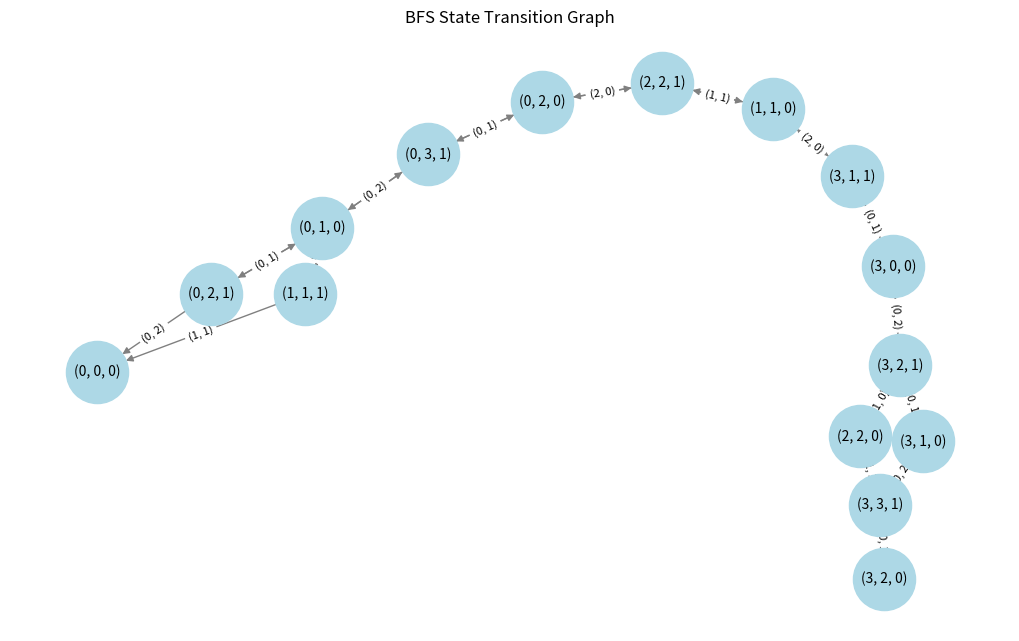
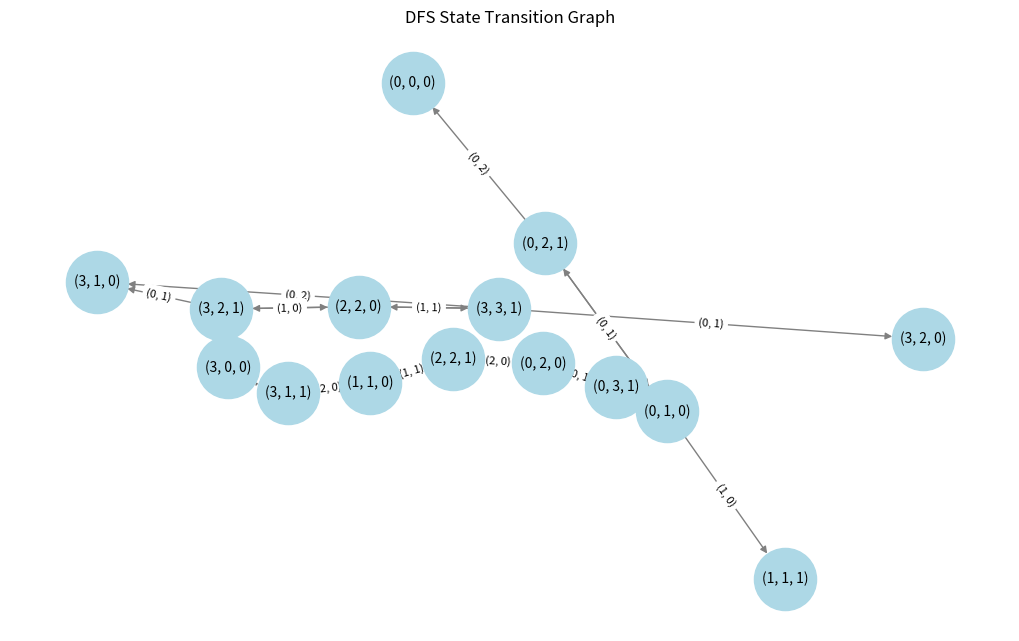
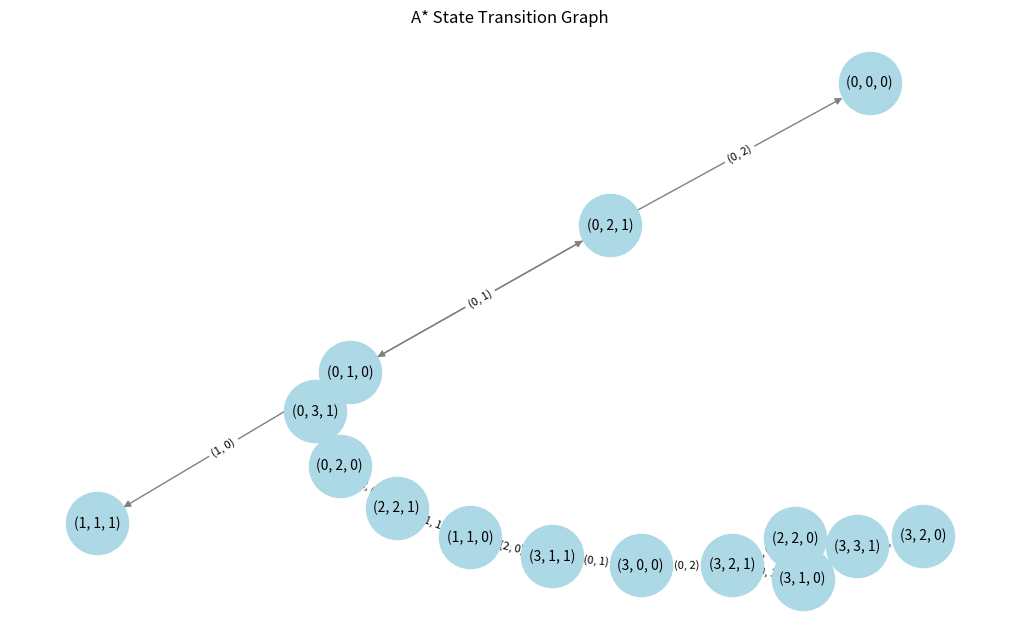

These figures' Python source, in order:
"""
missionaries_cannibals.py

PEP 8 compliant implementation of the Missionaries and Cannibals problem using multiple search algorithms:
    - Breadth-First Search (BFS)
    - Depth-First Search (DFS)
    - A* Search

The problem:
    Three missionaries and three cannibals need to cross a river. A boat that can carry at most two people is available.
    At no point should the cannibals outnumber the missionaries on either side of the river (unless there are no missionaries).

Key Features:
    - Uses BFS, DFS, and A* to search from the initial state (3, 3, 1) to the goal state (0, 0, 0).
    - Ensures valid state transitions to avoid failure states.
    - Provides a visualization of the state-transition graph for each algorithm using NetworkX and Matplotlib.
    
States are represented as a tuple:
    (missionaries_left, cannibals_left, boat_position)
    where boat_position is 1 if on the left bank and 0 if on the right bank.
"""
  
from collections import deque
import heapq
import networkx as nx
import matplotlib.pyplot as plt


class MissionariesAndCannibals:
    """
    Class representing the Missionaries and Cannibals problem.

    Attributes:
        initial_state (tuple): The starting state represented as (missionaries_left, cannibals_left, boat).
        goal_state (tuple): The target state where everyone has crossed to the right bank.
    """
    def __init__(self):
        # Initial state: 3 missionaries, 3 cannibals on the left bank; boat on left (1)
        self.initial_state = (3, 3, 1)
        # Goal state: All missionaries and cannibals on the right bank; boat on right (0)
        self.goal_state = (0, 0, 0)

    def is_valid(self, state):
        """
        Check whether a given state is valid.

        A state is valid if:
            - The numbers of missionaries and cannibals are within the range [0, 3].
            - On each bank, if missionaries are present then they are not outnumbered by cannibals.

        Args:
            state (tuple): A tuple (m, c, boat) representing the state.

        Returns:
            bool: True if the state is valid; False otherwise.
        """
        m, c, _ = state
        # Check numbers are within bounds
        if not (0 <= m <= 3 and 0 <= c <= 3):
            return False

        # Left bank: if there are missionaries, they must not be outnumbered by cannibals.
        if m > 0 and m < c:
            return False

        # Right bank: compute missionaries and cannibals on right bank
        m_right = 3 - m
        c_right = 3 - c
        if m_right > 0 and m_right < c_right:
            return False

        return True

    def get_successors(self, state):
        """
        Generate all valid successor states from the current state.

        Each move is represented by a tuple (m, c) indicating the number of missionaries and cannibals
        that move across the river. The boat's direction is determined by its current position.
        
        Args:
            state (tuple): The current state (missionaries_left, cannibals_left, boat).

        Returns:
            list: A list of tuples where each tuple is (new_state, action) and
                  action is a tuple (m, c) representing the move.
        """
        missionaries, cannibals, boat = state
        # Possible moves: (missionaries, cannibals)
        possible_moves = [(1, 0), (2, 0), (0, 1), (0, 2), (1, 1)]
        successors = []

        # Boat direction: if boat == 1, it moves from left to right; if 0, right to left.
        for m_move, c_move in possible_moves:
            if boat == 1:
                new_state = (missionaries - m_move, cannibals - c_move, 0)
            else:
                new_state = (missionaries + m_move, cannibals + c_move, 1)
            if self.is_valid(new_state):
                successors.append((new_state, (m_move, c_move)))
        return successors

    def breadth_first_search(self):
        """
        Perform Breadth-First Search (BFS) to solve the problem.

        Returns:
            tuple: A tuple (solution_path, graph) where:
                   - solution_path is a list of actions (moves) leading from the initial state to the goal state.
                   - graph is a NetworkX directed graph representing the state transitions.
        """
        # Each element in the queue is a tuple: (current_state, path_taken)
        queue = deque([(self.initial_state, [])])
        visited = set()
        graph = nx.DiGraph()

        while queue:
            state, path = queue.popleft()
            if state == self.goal_state:
                return path, graph

            if state not in visited:
                visited.add(state)
                for successor, action in self.get_successors(state):
                    queue.append((successor, path + [action]))
                    graph.add_edge(state, successor, action=str(action))
        return None, graph

    def depth_first_search(self):
        """
        Perform Depth-First Search (DFS) to solve the problem.

        Returns:
            tuple: A tuple (solution_path, graph) where:
                   - solution_path is a list of actions (moves) leading from the initial state to the goal state.
                   - graph is a NetworkX directed graph representing the state transitions.
        """
        # Each element in the stack is a tuple: (current_state, path_taken)
        stack = [(self.initial_state, [])]
        visited = set()
        graph = nx.DiGraph()

        while stack:
            state, path = stack.pop()
            if state == self.goal_state:
                return path, graph

            if state not in visited:
                visited.add(state)
                for successor, action in self.get_successors(state):
                    stack.append((successor, path + [action]))
                    graph.add_edge(state, successor, action=str(action))
        return None, graph

    def a_star_search(self):
        """
        Perform A* Search to solve the problem using a simple heuristic.

        The heuristic function estimates the cost to reach the goal as the sum of
        missionaries and cannibals still on the left bank.

        Returns:
            tuple: A tuple (solution_path, graph) where:
                   - solution_path is a list of actions (moves) leading from the initial state to the goal state.
                   - graph is a NetworkX directed graph representing the state transitions.
        """
        def heuristic(state):
            # Simple heuristic: remaining number of people on the left bank
            m, c, _ = state
            return m + c

        # Priority queue elements: (priority, state, path_taken)
        priority_queue = [(heuristic(self.initial_state), self.initial_state, [])]
        visited = set()
        graph = nx.DiGraph()

        while priority_queue:
            _, state, path = heapq.heappop(priority_queue)
            if state == self.goal_state:
                return path, graph

            if state not in visited:
                visited.add(state)
                for successor, action in self.get_successors(state):
                    new_path = path + [action]
                    cost = len(new_path)  # Cost is path length (each move costs 1)
                    priority = cost + heuristic(successor)
                    heapq.heappush(priority_queue, (priority, successor, new_path))
                    graph.add_edge(state, successor, action=str(action))
        return None, graph

    def visualize_solution(self, graph, title):
        """
        Visualize the state transition graph using NetworkX and Matplotlib.

        Args:
            graph (nx.DiGraph): The state transition graph.
            title (str): The title for the plot.
        """
        plt.figure(figsize=(10, 6))
        # Generate positions using spring layout
        pos = nx.spring_layout(graph)
        # Create labels for nodes and edges
        node_labels = {node: str(node) for node in graph.nodes()}
        edge_labels = {(u, v): d['action'] for u, v, d in graph.edges(data=True)}

        nx.draw(graph, pos, with_labels=True, labels=node_labels,
                node_color='lightblue', edge_color='gray', node_size=2000, font_size=10)
        nx.draw_networkx_edge_labels(graph, pos, edge_labels=edge_labels, font_size=8)
        plt.title(title)
        plt.show()


def main():
    """
    Main execution function:
        - Instantiates the MissionariesAndCannibals problem.
        - Solves it using BFS, DFS, and A*.
        - Prints the solution paths and visualizes the state transition graphs.
    """
    problem = MissionariesAndCannibals()

    # Breadth-First Search
    print("Breadth-First Search Solution:")
    bfs_solution, bfs_graph = problem.breadth_first_search()
    print("Solution Moves:", bfs_solution)
    problem.visualize_solution(bfs_graph, "BFS State Transition Graph")

    # Depth-First Search
    print("Depth-First Search Solution:")
    dfs_solution, dfs_graph = problem.depth_first_search()
    print("Solution Moves:", dfs_solution)
    problem.visualize_solution(dfs_graph, "DFS State Transition Graph")

    # A* Search
    print("A* Search Solution:")
    a_star_solution, a_star_graph = problem.a_star_search()
    print("Solution Moves:", a_star_solution)
    problem.visualize_solution(a_star_graph, "A* State Transition Graph")


if __name__ == "__main__":
    main()
